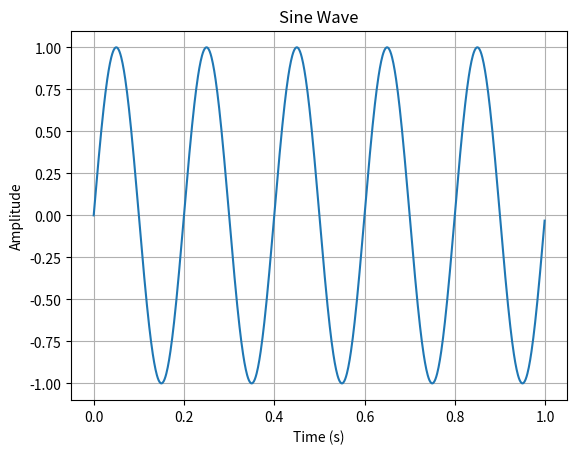

Recreate this plot in Python.
import numpy as np
import matplotlib.pyplot as plt

# Parameters
A = 1          # Amplitude
f = 5          # Frequency (Hz)
Fs = 1000      # Sampling frequency (Hz)

# Time axis
t = np.arange(0, 1, 1/Fs)

# Sine wave
x = A * np.sin(2 * np.pi * f * t)

# Plot
plt.plot(t, x)
plt.xlabel("Time (s)")
plt.ylabel("Amplitude")
plt.title("Sine Wave")
plt.grid()
plt.show()
